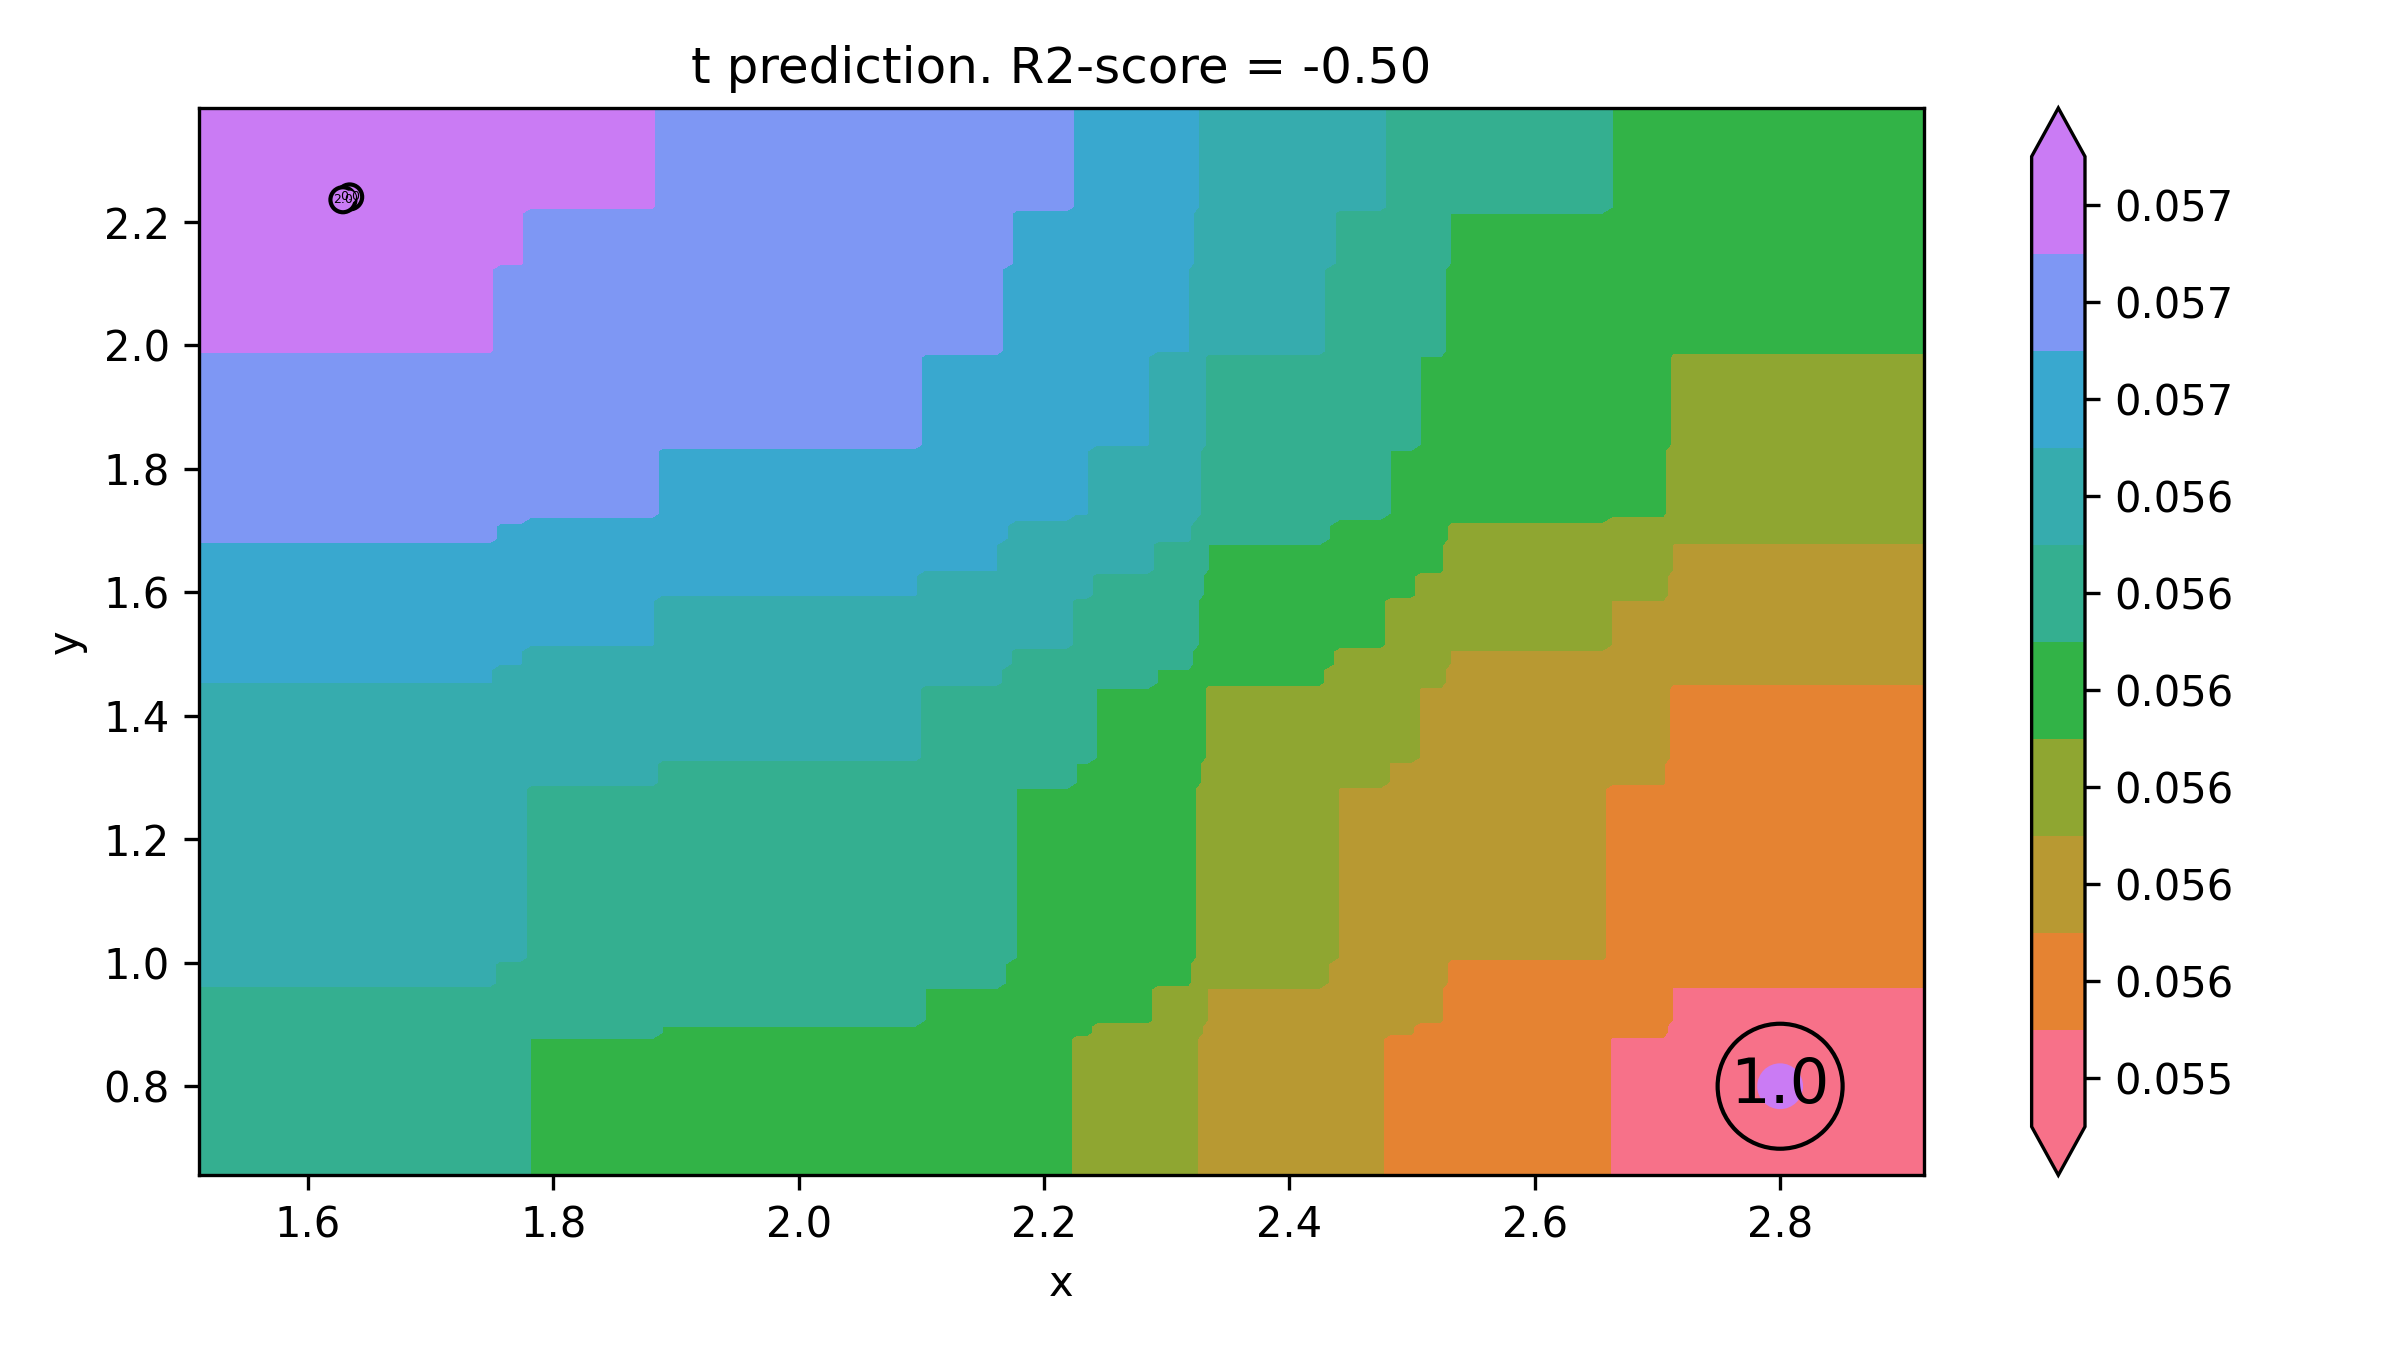

The file beside this chart, header and first rows:
x, y, t
1.394, 0.5119, 0.05623
1.403, 0.5119, 0.05623
1.411, 0.5119, 0.05623
1.419, 0.5119, 0.05623
1.427, 0.5119, 0.05623
1.435, 0.5119, 0.05623
1.444, 0.5119, 0.05623
1.452, 0.5119, 0.05623
1.46, 0.5119, 0.05623
1.468, 0.5119, 0.05623
1.477, 0.5119, 0.05623
1.485, 0.5119, 0.05623
1.493, 0.5119, 0.05623
1.501, 0.5119, 0.05623
1.51, 0.5119, 0.05623
1.518, 0.5119, 0.05623
1.526, 0.5119, 0.05623
1.534, 0.5119, 0.05623
1.543, 0.5119, 0.05623
1.551, 0.5119, 0.05623
1.559, 0.5119, 0.05623
1.567, 0.5119, 0.05623
1.576, 0.5119, 0.05623
1.584, 0.5119, 0.05623
1.592, 0.5119, 0.05623
1.6, 0.5119, 0.05623
1.609, 0.5119, 0.05623
1.617, 0.5119, 0.05623
1.625, 0.5119, 0.05623
1.633, 0.5119, 0.05623
1.642, 0.5119, 0.05623
1.65, 0.5119, 0.05623
1.658, 0.5119, 0.05623
1.666, 0.5119, 0.05623
1.674, 0.5119, 0.05623
1.683, 0.5119, 0.05623
1.691, 0.5119, 0.05623
1.699, 0.5119, 0.05623
1.707, 0.5119, 0.05623
1.716, 0.5119, 0.05623
1.724, 0.5119, 0.05623
1.732, 0.5119, 0.05623
1.74, 0.5119, 0.05623
1.749, 0.5119, 0.05623
1.757, 0.5119, 0.05619
1.765, 0.5119, 0.05619
1.773, 0.5119, 0.05619
1.782, 0.5119, 0.05615
1.79, 0.5119, 0.05615
1.798, 0.5119, 0.05615
1.806, 0.5119, 0.05615
1.815, 0.5119, 0.05615
1.823, 0.5119, 0.05615
1.831, 0.5119, 0.05615
1.839, 0.5119, 0.05615
1.848, 0.5119, 0.05615
1.856, 0.5119, 0.05615
1.864, 0.5119, 0.05615
1.872, 0.5119, 0.05615
1.881, 0.5119, 0.05615
... 39,940 more rows
